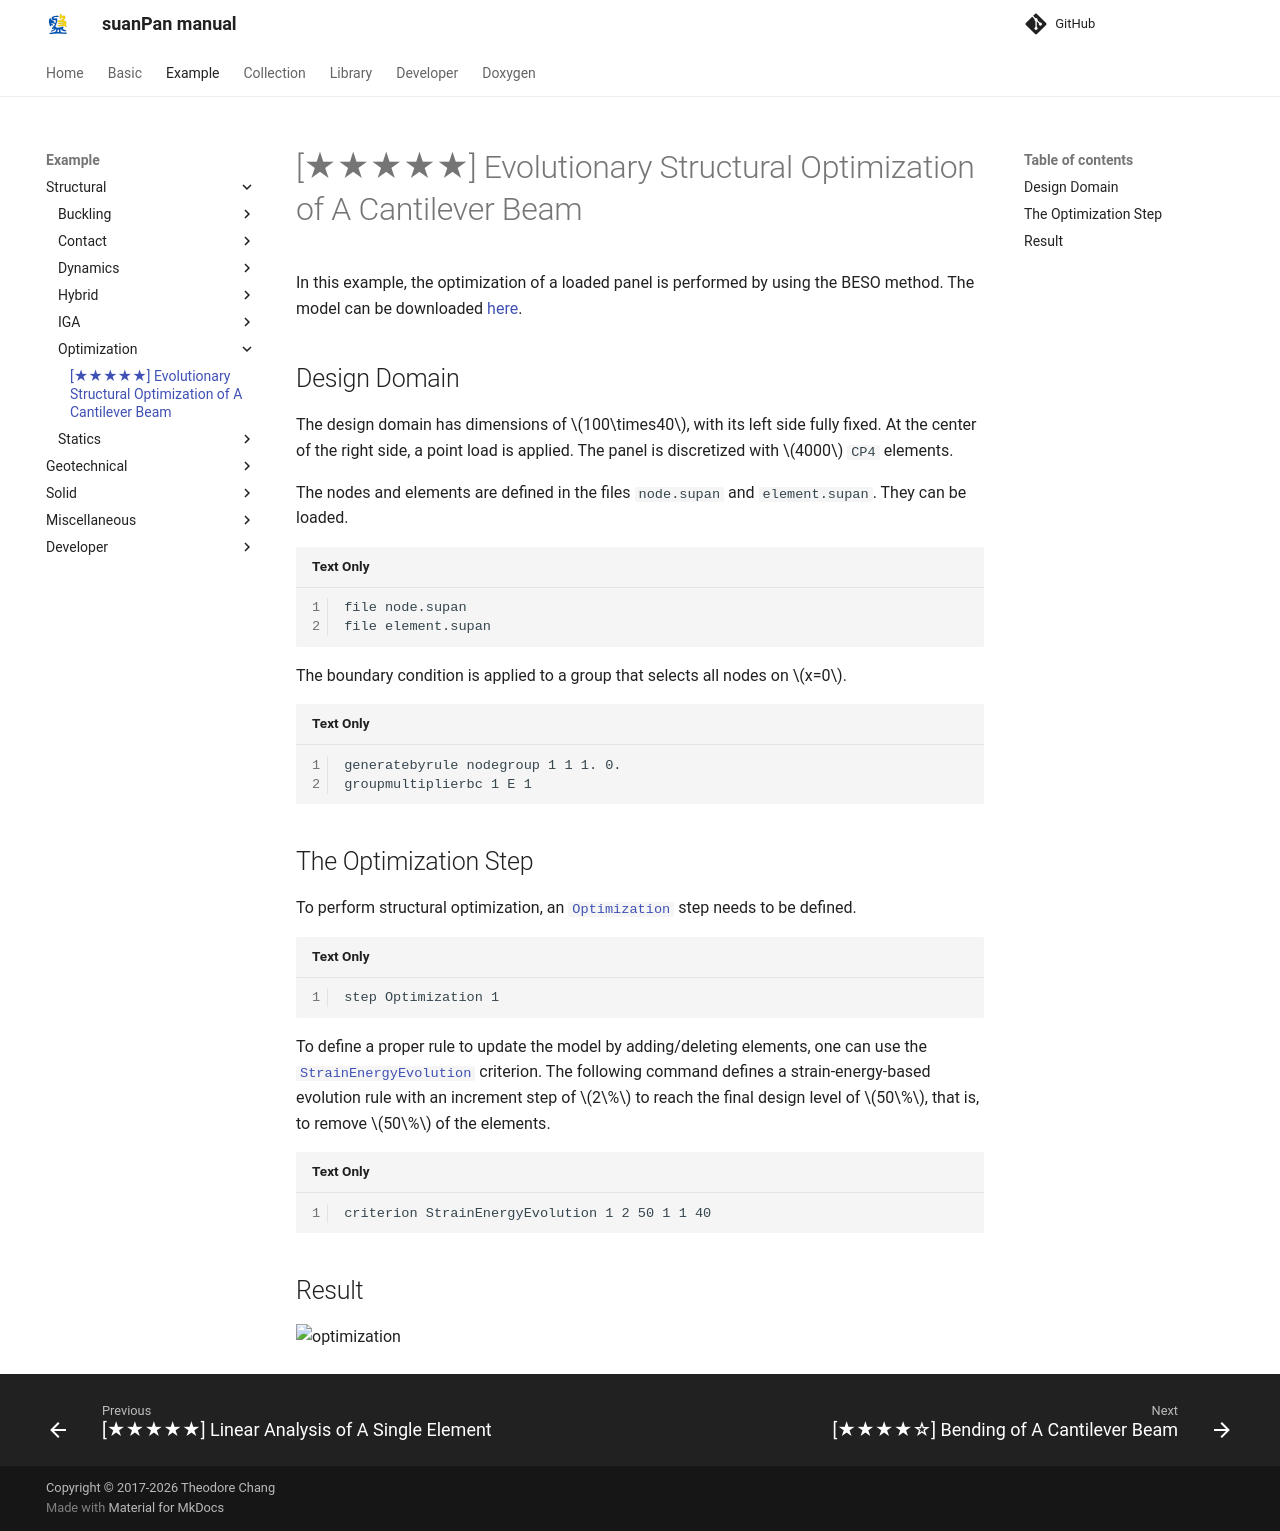

repository: TLCFEM/suanPan-manual · page: 4.4/Example/Structural/Optimization/evolutionary-structural-optimization/index.html · generator: mkdocs

# [★★★★★] Evolutionary Structural Optimization of A Cantilever Beam

In this example, the optimization of a loaded panel is performed by using the BESO method.
The model can be downloaded [here](evolutionary-structural-optimization.zip).

## Design Domain

The design domain has dimensions of $$100\times40$$, with its left side fully fixed.
At the center of the right side, a point load is applied.
The panel is discretized with $$4000$$ `CP4` elements.

The nodes and elements are defined in the files `node.supan` and `element.supan`.
They can be loaded.

```
file node.supan
file element.supan
```

The boundary condition is applied to a group that selects all nodes on $$x=0$$.

```
generatebyrule nodegroup 1 1 1. 0.
groupmultiplierbc 1 E 1
```

## The Optimization Step

To perform structural optimization, an [`Optimization`](../../../Library/Step/Optimization.md) step needs to be defined.

```
step Optimization 1
```

To define a proper rule to update the model by adding/deleting elements, one can use the [`StrainEnergyEvolution`](../../../Library/Criterion/StrainEnergyEvolution.md) criterion.
The following command defines a strain-energy-based evolution rule with an increment step of $$2\%$$ to reach the final design level of $$50\%$$, that is, to remove $$50\%$$ of the elements.

```
criterion StrainEnergyEvolution 1 2 50 1 1 40
```

## Result

![optimization](evolutionary-structural-optimization.gif)
